Run: headless pygame with SDL's dummy video driver; simulated clock (each Clock.tick advances the game by its frame time, no real sleeping); random seed 0; keys injected as events and as key.get_pressed() state; no mouse input.
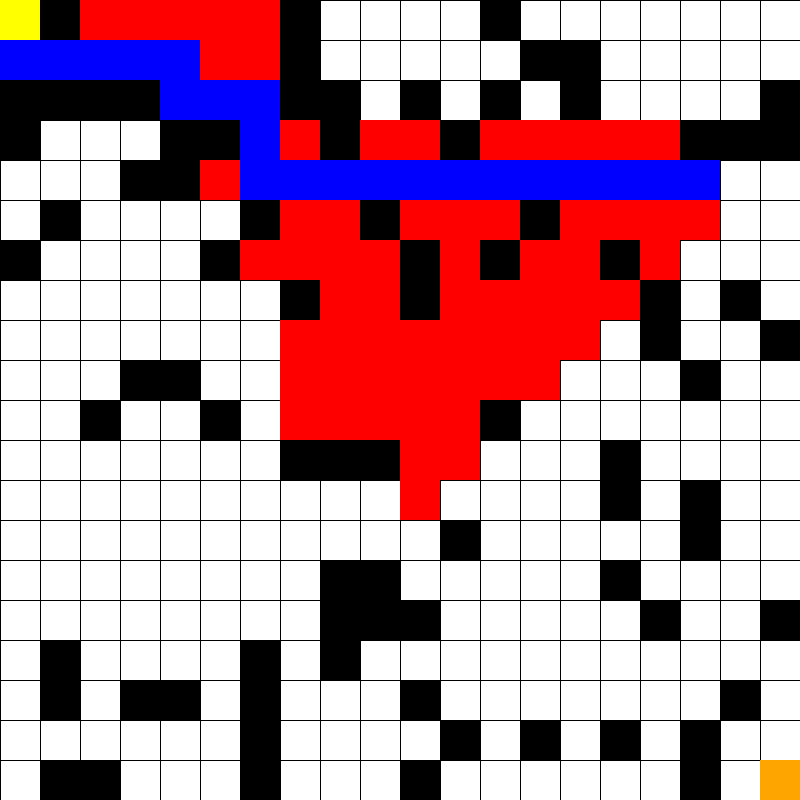
Frame 1 of 4 · flips 1–60 · no input
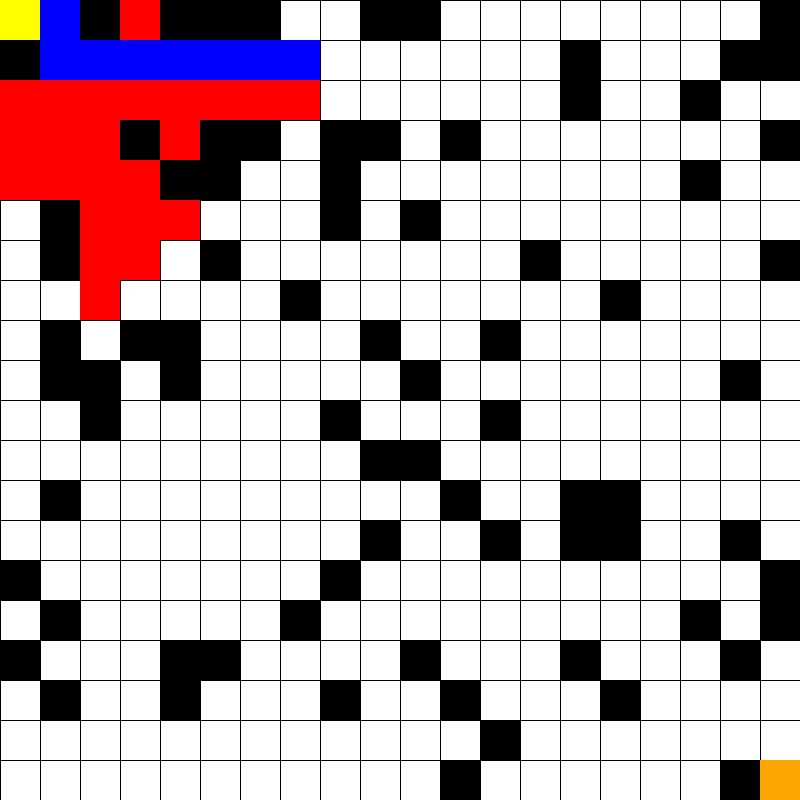
Frame 2 of 4 · flips 61–180 · tapped SPACE, RETURN · held RIGHT (→), D
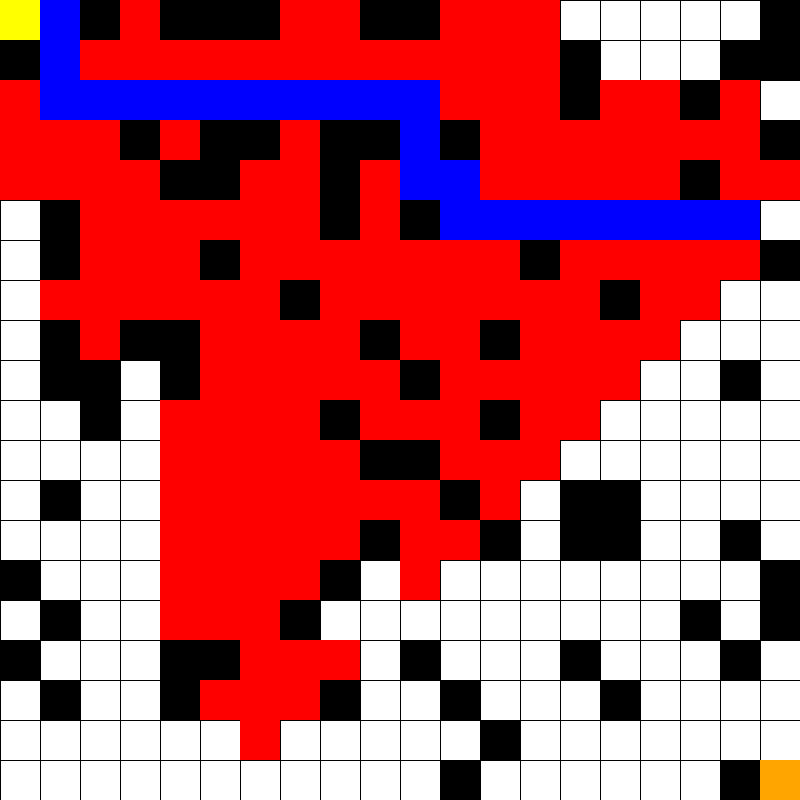
Frame 3 of 4 · flips 181–300 · held DOWN (↓), S
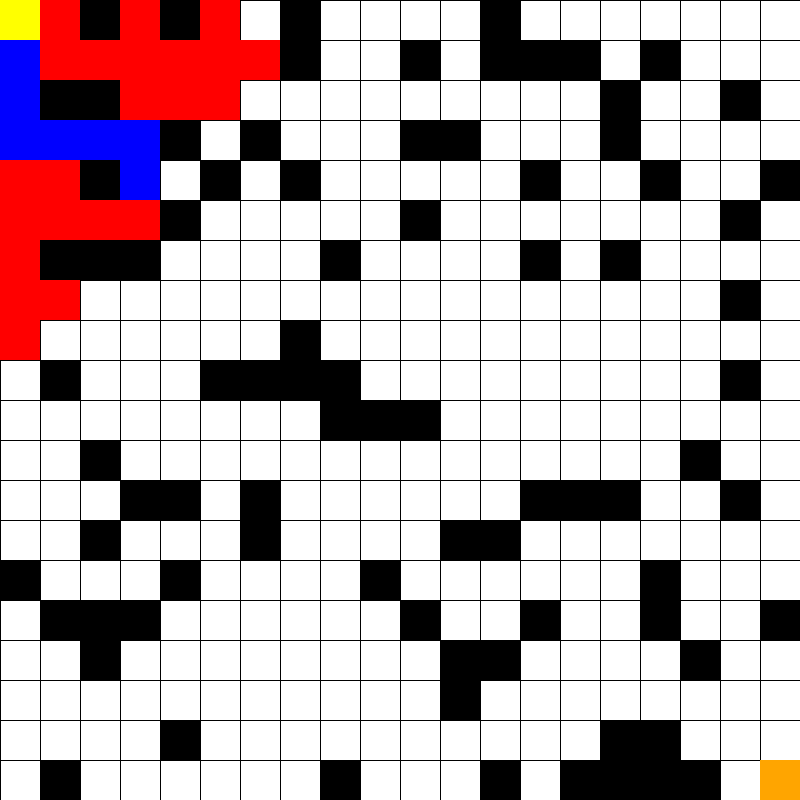
Frame 4 of 4 · flips 301–420 · held LEFT (←), A, UP (↑), W

The pygame program that drew these frames:

import heapq
import pygame
from time import sleep
import random

# Constants
WIDTH = 800
SQUARE_SIZE = 40
ROWS = 20
COLS = 20
SLEEP_TIME = 0.001 

MIN_BLOCKS = 80    
MAX_BLOCKS = 100


# Colors
WHITE = (255, 255, 255)
BLACK = (0, 0, 0)
GREEN = (0, 255, 0)
RED = (255, 0, 0)
BLUE = (0, 0, 255)
YELLOW = (255, 255, 0)
ORANGE = (255, 165, 0)

# Initialize the game
pygame.init()
WIN = pygame.display.set_mode((WIDTH, WIDTH))
pygame.display.set_caption('A* Pathfinding Algorithm')

def draw_grid():
    WIN.fill(WHITE)
    for i in range(ROWS):
        pygame.draw.line(WIN, BLACK, (0, i * SQUARE_SIZE), (WIDTH, i * SQUARE_SIZE))
        pygame.draw.line(WIN, BLACK, (i * SQUARE_SIZE, 0), (i * SQUARE_SIZE, WIDTH))

def draw_walls(blocked_cells):
    for cell in blocked_cells:
        pygame.draw.rect(WIN, BLACK, (cell[0] * SQUARE_SIZE, cell[1] * SQUARE_SIZE, SQUARE_SIZE, SQUARE_SIZE))

def draw_start_end(start, end):
    pygame.draw.rect(WIN, YELLOW, (start[0] * SQUARE_SIZE, start[1] * SQUARE_SIZE, SQUARE_SIZE, SQUARE_SIZE))
    pygame.draw.rect(WIN, ORANGE, (end[0] * SQUARE_SIZE, end[1] * SQUARE_SIZE, SQUARE_SIZE, SQUARE_SIZE))

def draw_current_path(path):
    for cell in path:
        pygame.draw.rect(WIN, BLUE, (cell[0] * SQUARE_SIZE, cell[1] * SQUARE_SIZE, SQUARE_SIZE, SQUARE_SIZE))

def draw_visited_cells(visited_cells):
    for cell in visited_cells:
        pygame.draw.rect(WIN, RED, (cell[0] * SQUARE_SIZE, cell[1] * SQUARE_SIZE, SQUARE_SIZE, SQUARE_SIZE))

def calculate_heuristic(x, y, end):
    return abs(end[0] - x) + abs(end[1] - y)

def a_star(start, end):
    path_found = True

    blocked_cells = set()
    for i in range(random.randint(MIN_BLOCKS, MAX_BLOCKS)):
        x = random.randint(0, COLS - 1)
        y = random.randint(0, ROWS - 1)
        if (x, y) == start or (x, y) == end: continue
        if (x, y) in blocked_cells: continue
        blocked_cells.add((x, y))


    q = [(calculate_heuristic(start[0], start[1], end), 0, start[0], start[1], [(start[0], start[1])])]
    g_scores = {start: 0}  

    while q:
        sleep(SLEEP_TIME)
        
        # Pygame handler
        for event in pygame.event.get():
            if event.type == pygame.QUIT:
                pygame.quit()
                return

        f_score, g_score, x, y, path = heapq.heappop(q)
        current = (x, y)

        draw_grid()
        draw_visited_cells(visited_cells)
        draw_current_path(path)
        draw_walls(blocked_cells)
        draw_start_end(start, end)
        pygame.display.update()

        if current == end:
            break

        for nx, ny in [(x + 1, y), (x - 1, y), (x, y + 1), (x, y - 1)]:
            neighbor = (nx, ny)
            if neighbor in visited_cells: continue
            if nx < 0 or nx > COLS - 1: continue
            if ny < 0 or ny > ROWS - 1: continue
            if neighbor in blocked_cells: continue
            if neighbor in path: continue

            tentative_g_score = g_score + 1

            if neighbor not in g_scores or tentative_g_score < g_scores[neighbor]:
                g_scores[neighbor] = tentative_g_score
                f_score = tentative_g_score + calculate_heuristic(nx, ny, end)
                visited_cells.add(neighbor)
                heapq.heappush(q, (f_score, tentative_g_score, nx, ny, path + [neighbor]))
    else:
        path_found = False
    visited_cells.clear()
    
    if path_found: sleep(SLEEP_TIME * 100)
    a_star(start, end)

if __name__ == '__main__':
    start = (0, 0)
    end = ((WIDTH // SQUARE_SIZE) - 1, (WIDTH // SQUARE_SIZE) - 1)
    visited_cells = set()
    a_star(start, end)
